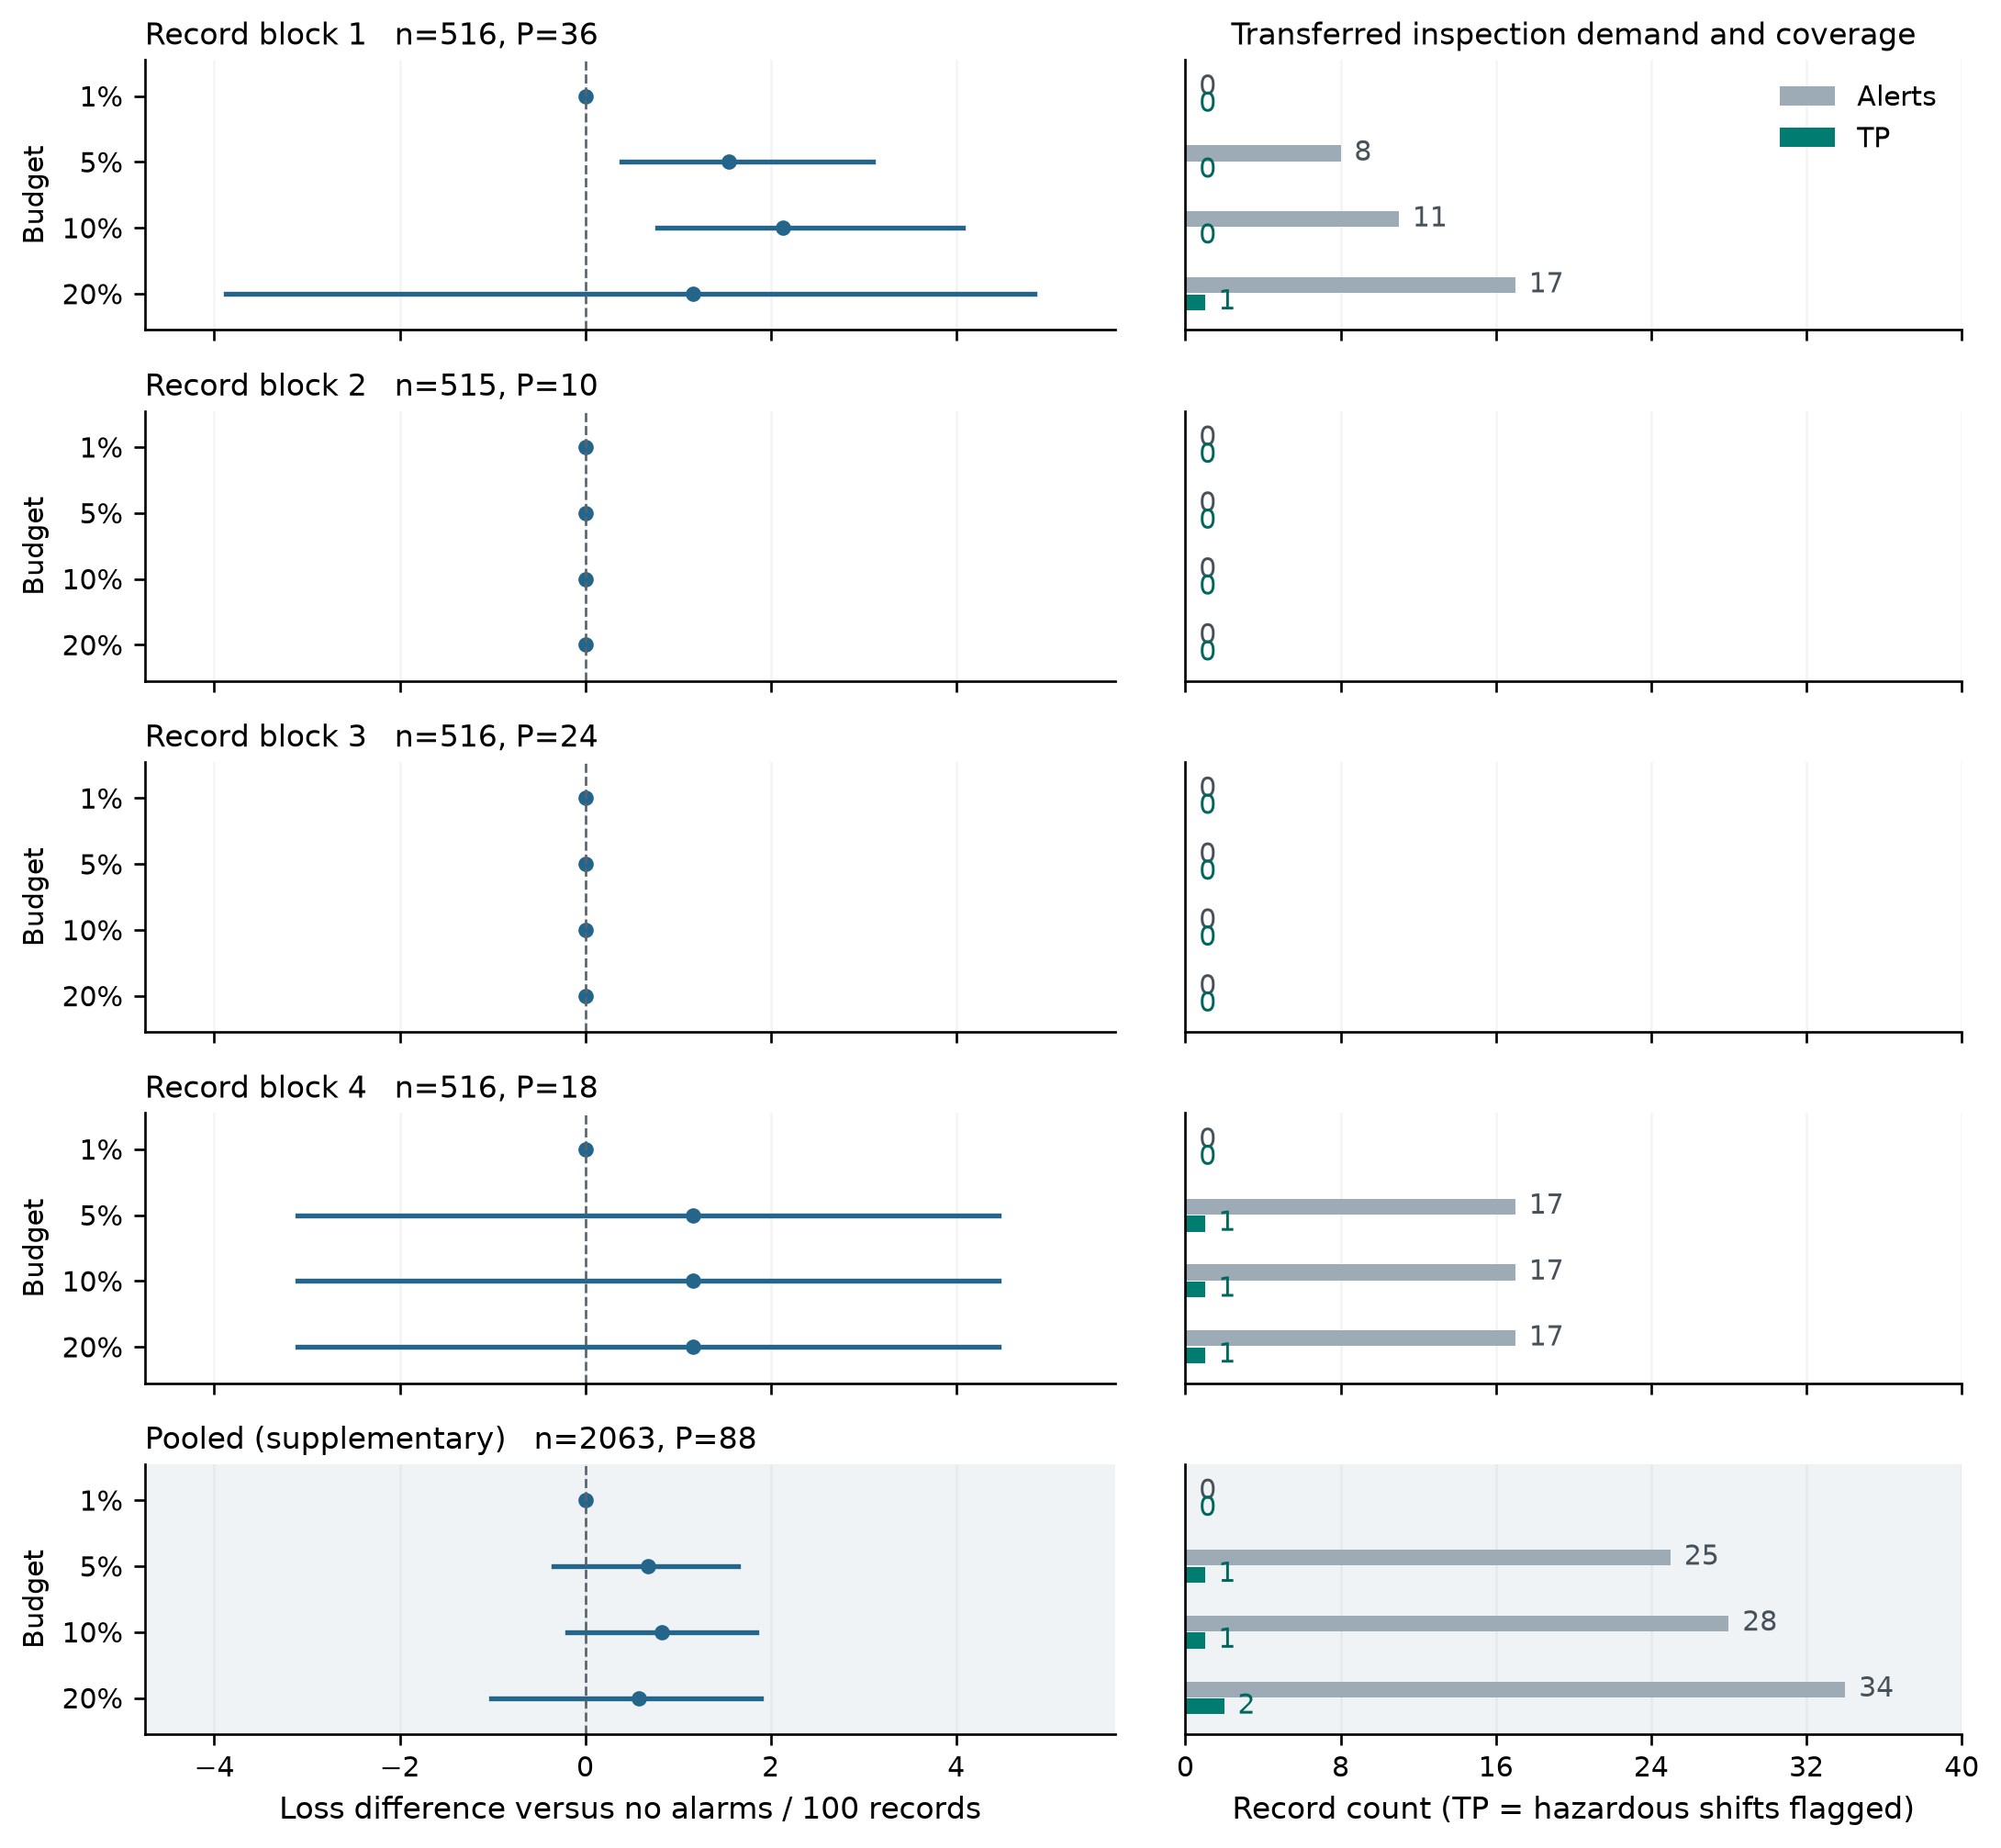

The file beside this chart, header and first rows:
model, workflow, mechanism, cost, fold, budget, n, positives, delta_loss100, ci_low, ci_high, alerts, tp, fn, slots, excess
XGBoost, fixed, C, 10, 0, 0.01, 516, 36, 0.0, 0.0, 0.0, 0, 0, 36, 5, 0
XGBoost, fixed, C, 10, 0, 0.05, 516, 36, 1.55, 0.3876, 3.101, 8, 0, 36, 25, 0
XGBoost, fixed, C, 10, 0, 0.1, 516, 36, 2.132, 0.7752, 4.07, 11, 0, 36, 51, 0
XGBoost, fixed, C, 10, 0, 0.2, 516, 36, 1.163, -3.876, 4.845, 17, 1, 35, 103, 0
XGBoost, fixed, C, 10, 1, 0.01, 515, 10, 0.0, 0.0, 0.0, 0, 0, 10, 5, 0
XGBoost, fixed, C, 10, 1, 0.05, 515, 10, 0.0, 0.0, 0.0, 0, 0, 10, 25, 0
XGBoost, fixed, C, 10, 1, 0.1, 515, 10, 0.0, 0.0, 0.0, 0, 0, 10, 51, 0
XGBoost, fixed, C, 10, 1, 0.2, 515, 10, 0.0, 0.0, 0.0, 0, 0, 10, 103, 0
XGBoost, fixed, C, 10, 2, 0.01, 516, 24, 0.0, 0.0, 0.0, 0, 0, 24, 5, 0
XGBoost, fixed, C, 10, 2, 0.05, 516, 24, 0.0, 0.0, 0.0, 0, 0, 24, 25, 0
XGBoost, fixed, C, 10, 2, 0.1, 516, 24, 0.0, 0.0, 0.0, 0, 0, 24, 51, 0
XGBoost, fixed, C, 10, 2, 0.2, 516, 24, 0.0, 0.0, 0.0, 0, 0, 24, 103, 0
XGBoost, fixed, C, 10, 3, 0.01, 516, 18, 0.0, 0.0, 0.0, 0, 0, 18, 5, 0
XGBoost, fixed, C, 10, 3, 0.05, 516, 18, 1.163, -3.101, 4.457, 17, 1, 17, 25, 0
XGBoost, fixed, C, 10, 3, 0.1, 516, 18, 1.163, -3.101, 4.457, 17, 1, 17, 51, 0
XGBoost, fixed, C, 10, 3, 0.2, 516, 18, 1.163, -3.101, 4.457, 17, 1, 17, 103, 0
XGBoost, fixed, C, 10, -1, 0.01, 2063, 88, 0.0, 0.0, 0.0, 0, 0, 88, 20, 0
XGBoost, fixed, C, 10, -1, 0.05, 2063, 88, 0.6786, -0.3393, 1.648, 25, 1, 87, 100, 0
XGBoost, fixed, C, 10, -1, 0.1, 2063, 88, 0.824, -0.1939, 1.842, 28, 1, 87, 204, 0
XGBoost, fixed, C, 10, -1, 0.2, 2063, 88, 0.5817, -1.018, 1.89, 34, 2, 86, 412, 0
